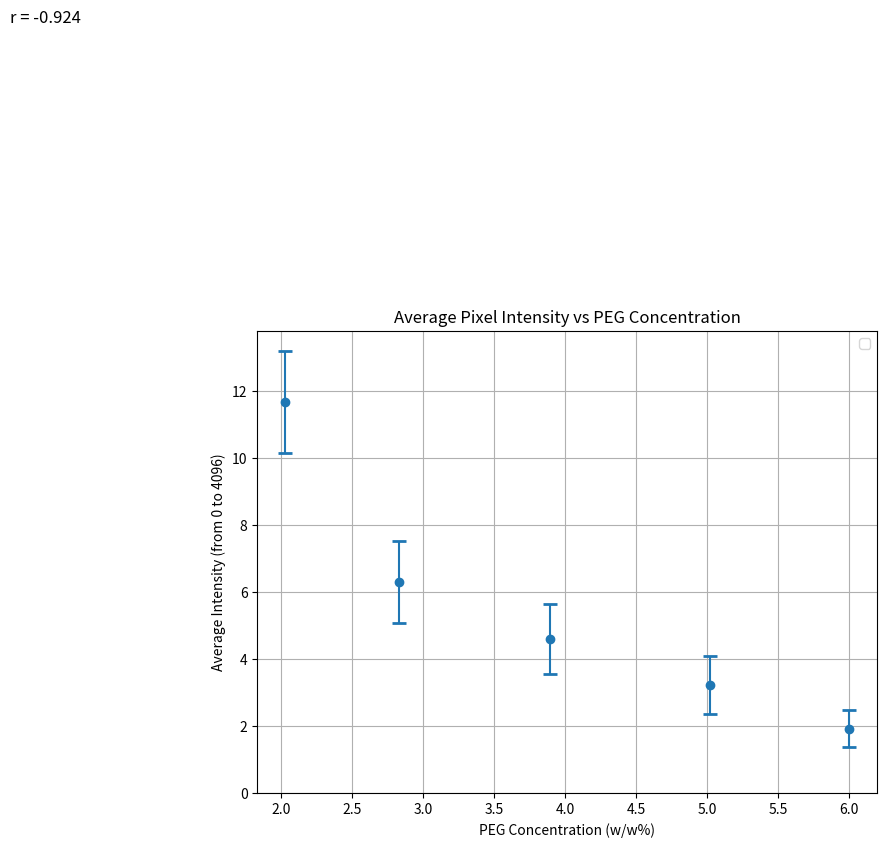

The matplotlib source for this figure:
import matplotlib.pyplot as plt
import numpy as np
import scipy.stats as stats

# (x=PS conc), (y=avg_intensity)
x = [2.03, 2.83, 3.89, 5.02, 6.0]
y = [11.66770891, 6.307278748, 4.603327332, 3.220157471, 1.914329834]

# Error (stdev)
yerr = [1.531282833, 1.225785416, 1.043335239, 0.8728159414, 0.5509426333]

# Fit regression line
coefficients = np.polyfit(x, y, 1)
regression_line = np.poly1d(coefficients)

slope, intercept, r_value, p_value, std_err = stats.linregress(x, y)

# Create the plot
plt.figure(figsize=(8, 6))
plt.errorbar(x, y, yerr=yerr, fmt='o', capsize=5, capthick=2)
# plt.plot(x, regression_line(x), '-')

# Add regression equation to the plot
# equation = f'y = {slope:.3f}x + {intercept:.3f}'
# plt.text(0.2, 22, equation, fontsize=12)  # Adjusted position to fit within the graph
pearson_text = f'r = {r_value:.3f}'
plt.text(0.09, 23, pearson_text, fontsize=12)  # Adjust position as needed


# Customize the plot
plt.xlabel('PEG Concentration (w/w%)')
plt.ylabel('Average Intensity (from 0 to 4096)')
plt.title('Average Pixel Intensity vs PEG Concentration')
plt.grid(True)
plt.legend()
plt.ylim(0)  # Set y-axis to start at 0

# Display the plot
plt.show()